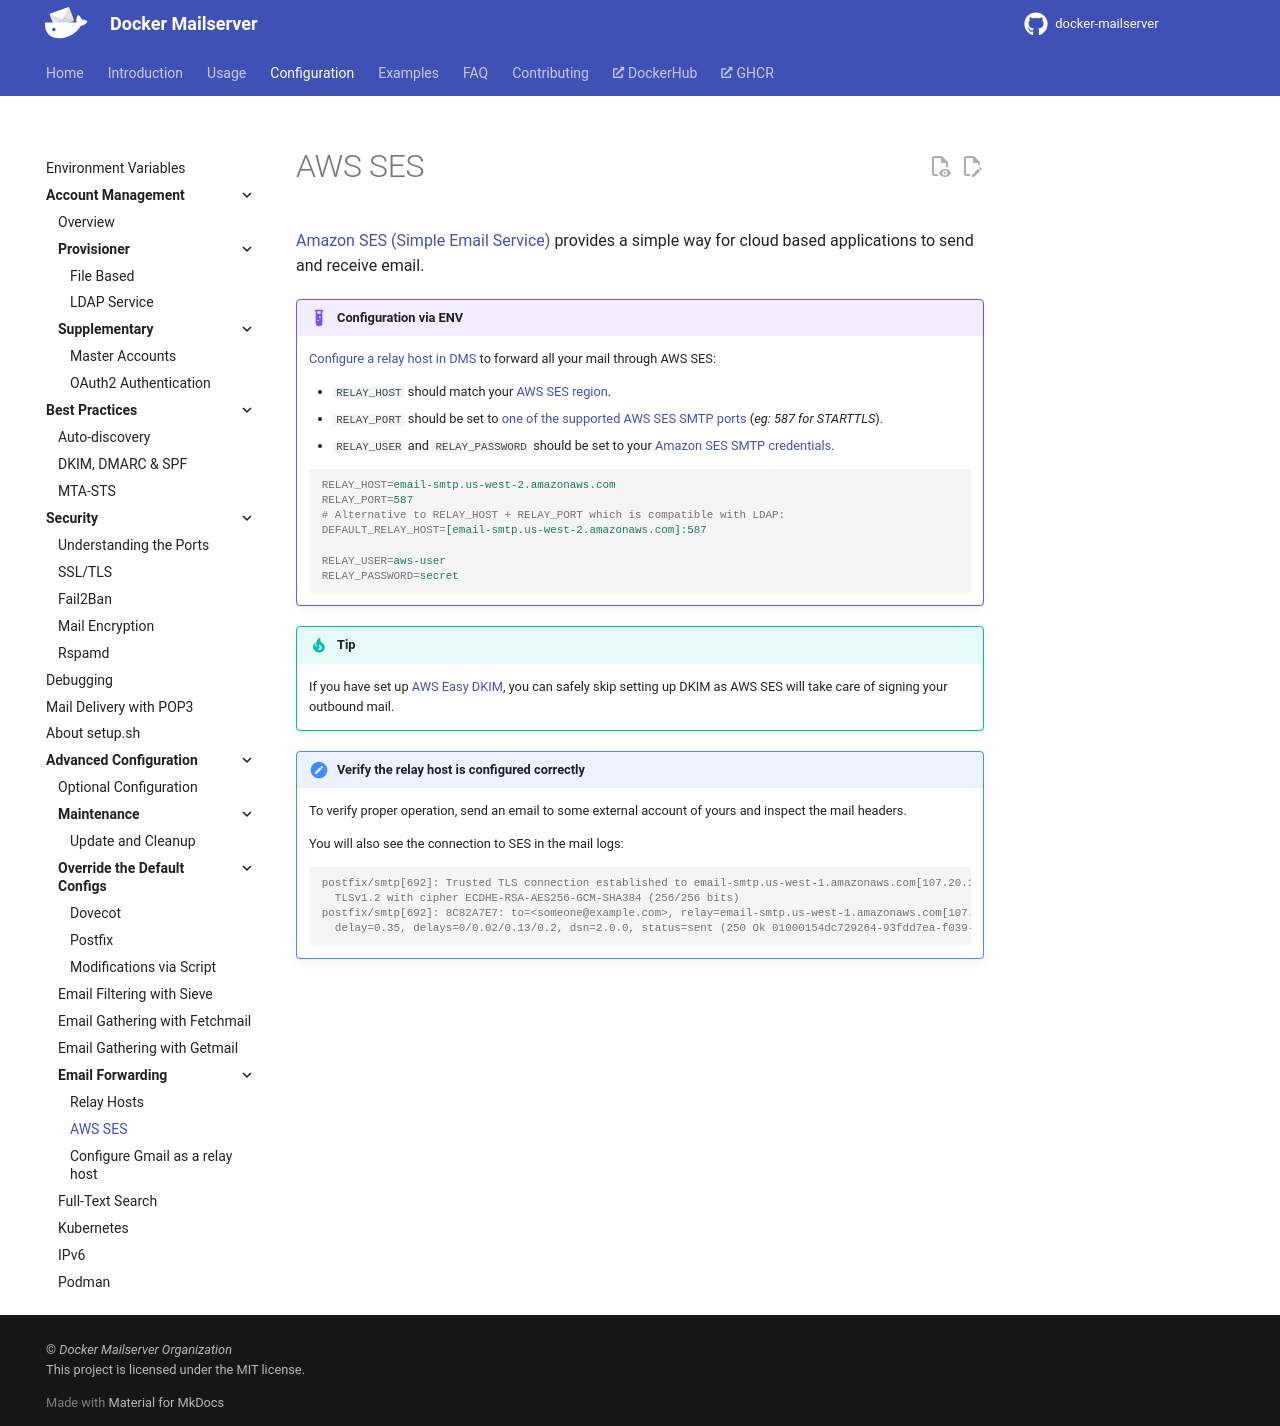

repository: bhardwajRahul/docker-mailserver · page: edge/config/advanced/mail-forwarding/aws-ses/index.html · generator: mkdocs

---
title: 'Mail Forwarding | AWS SES'
---

[Amazon SES (Simple Email Service)][aws-ses] provides a simple way for cloud based applications to send and receive email.

!!! example "Configuration via ENV"

    [Configure a relay host in DMS][docs::relay] to forward all your mail through AWS SES:

    - `RELAY_HOST` should match your [AWS SES region][aws-ses::region].
    - `RELAY_PORT` should be set to [one of the supported AWS SES SMTP ports][aws-ses::smtp-ports] (_eg: 587 for STARTTLS_).
    - `RELAY_USER` and `RELAY_PASSWORD` should be set to your [Amazon SES SMTP credentials][aws-ses::credentials].

    ```env
    RELAY_HOST=email-smtp.us-west-2.amazonaws.com
    RELAY_PORT=587
    # Alternative to RELAY_HOST + RELAY_PORT which is compatible with LDAP:
    DEFAULT_RELAY_HOST=[email-smtp.us-west-2.amazonaws.com]:587

    RELAY_USER=aws-user
    RELAY_PASSWORD=secret
    ```

!!! tip

    If you have set up [AWS Easy DKIM][aws-ses::easy-dkim], you can safely skip setting up DKIM as AWS SES will take care of signing your outbound mail.

!!! note "Verify the relay host is configured correctly"

    To verify proper operation, send an email to some external account of yours and inspect the mail headers.

    You will also see the connection to SES in the mail logs:

    ```log
    postfix/smtp[692]: Trusted TLS connection established to email-smtp.us-west-1.amazonaws.com[107.20.142.169]:25:
      TLSv1.2 with cipher ECDHE-RSA-AES256-GCM-SHA384 (256/256 bits)
    postfix/smtp[692]: 8C82A7E7: to=<someone@example.com>, relay=email-smtp.us-west-1.amazonaws.com[107.20.142.169]:25,
      delay=0.35, delays=0/0.02/0.13/0.2, dsn=2.0.0, status=sent (250 Ok 01000154dc729264-93fdd7ea-f039-43d6-91ed-653e8547867c-000000)
    ```

[docs::relay]: ./relay-hosts.md
[aws-ses]: https://aws.amazon.com/ses/
[aws-ses::credentials]: https://docs.aws.amazon.com/ses/latest/dg/smtp-credentials.html
[aws-ses::smtp-ports]: https://docs.aws.amazon.com/ses/latest/dg/smtp-connect.html
[aws-ses::region]: https://docs.aws.amazon.com/general/latest/gr/ses.html
[aws-ses::easy-dkim]: https://docs.aws.amazon.com/ses/latest/DeveloperGuide/send-email-authentication-dkim-easy.html
